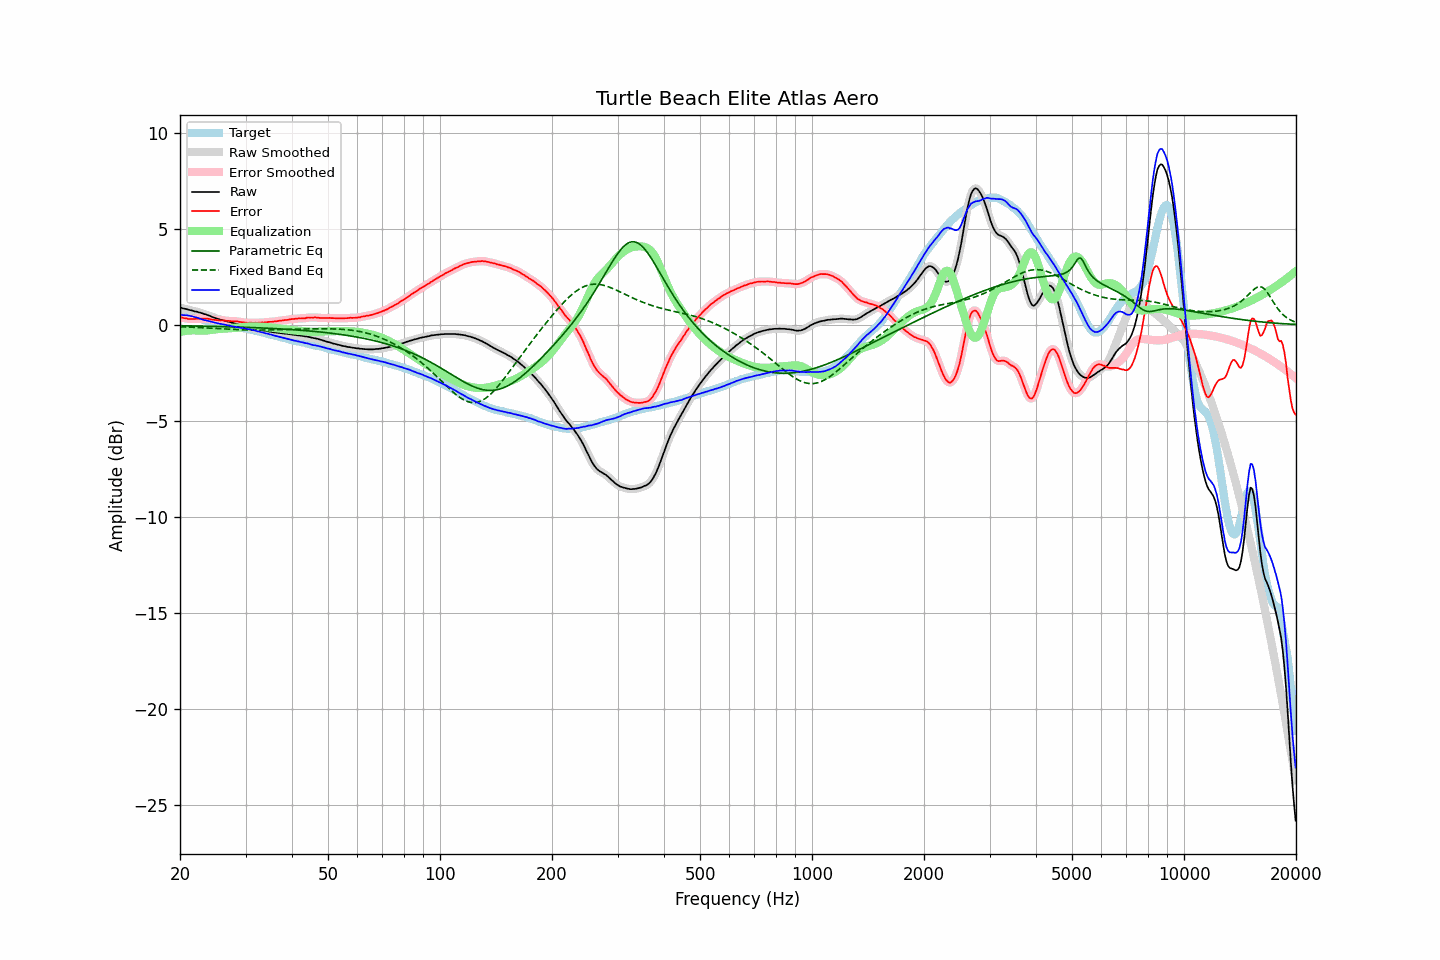

Values plotted in this chart, from the file beside it:
frequency, raw, error, smoothed, error_smoothed, equalization, parametric_eq, fixed_band_eq, equalized_raw, equalized_smoothed, target
20.00, 0.88, 0.37, 0.89, 0.38, -0.38, -0.06, -0.11, 0.50, 0.51, 0.51
20.20, 0.87, 0.37, 0.87, 0.36, -0.36, -0.06, -0.11, 0.51, 0.51, 0.50
20.40, 0.84, 0.34, 0.85, 0.35, -0.35, -0.06, -0.11, 0.50, 0.50, 0.50
20.61, 0.82, 0.34, 0.83, 0.33, -0.33, -0.06, -0.12, 0.49, 0.50, 0.49
20.81, 0.81, 0.32, 0.81, 0.32, -0.32, -0.06, -0.12, 0.49, 0.49, 0.49
21.02, 0.78, 0.30, 0.79, 0.30, -0.31, -0.07, -0.12, 0.47, 0.48, 0.49
21.23, 0.76, 0.30, 0.77, 0.30, -0.30, -0.07, -0.13, 0.46, 0.46, 0.47
21.44, 0.74, 0.30, 0.74, 0.29, -0.30, -0.07, -0.13, 0.45, 0.44, 0.45
21.66, 0.72, 0.30, 0.72, 0.30, -0.30, -0.07, -0.14, 0.43, 0.42, 0.43
21.87, 0.69, 0.30, 0.70, 0.30, -0.30, -0.07, -0.14, 0.40, 0.40, 0.40
22.09, 0.68, 0.31, 0.68, 0.30, -0.30, -0.07, -0.14, 0.38, 0.38, 0.38
22.31, 0.66, 0.31, 0.66, 0.31, -0.31, -0.07, -0.15, 0.36, 0.35, 0.36
22.54, 0.63, 0.31, 0.64, 0.31, -0.31, -0.08, -0.15, 0.32, 0.33, 0.33
22.76, 0.61, 0.32, 0.61, 0.31, -0.32, -0.08, -0.15, 0.30, 0.29, 0.30
22.99, 0.58, 0.32, 0.58, 0.32, -0.32, -0.08, -0.16, 0.27, 0.27, 0.27
23.22, 0.55, 0.32, 0.56, 0.32, -0.31, -0.08, -0.16, 0.24, 0.24, 0.24
23.45, 0.53, 0.32, 0.53, 0.32, -0.31, -0.08, -0.17, 0.22, 0.22, 0.21
23.69, 0.50, 0.31, 0.50, 0.31, -0.30, -0.08, -0.17, 0.20, 0.20, 0.20
23.92, 0.47, 0.30, 0.47, 0.30, -0.29, -0.09, -0.18, 0.18, 0.18, 0.17
24.16, 0.44, 0.28, 0.44, 0.28, -0.28, -0.09, -0.18, 0.16, 0.16, 0.16
24.40, 0.40, 0.26, 0.41, 0.26, -0.27, -0.09, -0.19, 0.13, 0.14, 0.14
24.65, 0.37, 0.25, 0.37, 0.25, -0.26, -0.09, -0.19, 0.12, 0.12, 0.12
24.89, 0.34, 0.24, 0.34, 0.24, -0.25, -0.09, -0.20, 0.10, 0.10, 0.10
25.14, 0.31, 0.23, 0.32, 0.23, -0.24, -0.10, -0.20, 0.08, 0.08, 0.08
25.39, 0.29, 0.23, 0.29, 0.23, -0.23, -0.10, -0.21, 0.07, 0.06, 0.06
25.65, 0.26, 0.21, 0.27, 0.22, -0.22, -0.10, -0.21, 0.04, 0.04, 0.05
25.91, 0.24, 0.22, 0.25, 0.22, -0.22, -0.10, -0.21, 0.03, 0.03, 0.02
26.16, 0.22, 0.21, 0.22, 0.21, -0.21, -0.10, -0.22, 0.01, 0.01, 0.01
26.43, 0.20, 0.21, 0.20, 0.21, -0.21, -0.11, -0.22, -0.00, -0.00, -0.01
26.69, 0.17, 0.20, 0.18, 0.20, -0.20, -0.11, -0.23, -0.03, -0.02, -0.02
26.96, 0.15, 0.20, 0.15, 0.19, -0.20, -0.11, -0.23, -0.04, -0.04, -0.04
27.23, 0.13, 0.19, 0.13, 0.19, -0.19, -0.11, -0.24, -0.06, -0.06, -0.05
27.50, 0.10, 0.18, 0.11, 0.18, -0.18, -0.12, -0.24, -0.08, -0.08, -0.07
27.77, 0.08, 0.18, 0.08, 0.17, -0.18, -0.12, -0.25, -0.09, -0.09, -0.09
28.05, 0.06, 0.17, 0.06, 0.17, -0.17, -0.12, -0.25, -0.11, -0.11, -0.11
28.33, 0.03, 0.17, 0.04, 0.17, -0.16, -0.12, -0.26, -0.13, -0.12, -0.14
28.62, 0.02, 0.17, 0.02, 0.16, -0.15, -0.13, -0.26, -0.13, -0.14, -0.15
28.90, -0.01, 0.14, -0.01, 0.15, -0.14, -0.13, -0.26, -0.15, -0.15, -0.15
29.19, -0.04, 0.13, -0.03, 0.13, -0.14, -0.13, -0.27, -0.17, -0.16, -0.17
29.48, -0.05, 0.12, -0.05, 0.12, -0.13, -0.13, -0.27, -0.17, -0.18, -0.17
29.78, -0.08, 0.11, -0.07, 0.11, -0.12, -0.14, -0.27, -0.19, -0.19, -0.19
30.08, -0.10, 0.11, -0.10, 0.10, -0.11, -0.14, -0.27, -0.20, -0.21, -0.20
30.38, -0.13, 0.10, -0.12, 0.10, -0.10, -0.14, -0.28, -0.23, -0.22, -0.22
30.68, -0.15, 0.10, -0.14, 0.10, -0.10, -0.15, -0.28, -0.24, -0.24, -0.24
30.99, -0.16, 0.11, -0.16, 0.10, -0.10, -0.15, -0.28, -0.25, -0.26, -0.26
31.30, -0.19, 0.09, -0.18, 0.10, -0.09, -0.15, -0.28, -0.28, -0.27, -0.28
31.61, -0.20, 0.09, -0.20, 0.09, -0.09, -0.16, -0.28, -0.29, -0.29, -0.29
31.93, -0.22, 0.10, -0.22, 0.10, -0.10, -0.16, -0.28, -0.31, -0.32, -0.32
32.24, -0.25, 0.09, -0.24, 0.10, -0.10, -0.16, -0.28, -0.34, -0.34, -0.34
32.57, -0.26, 0.10, -0.26, 0.10, -0.10, -0.17, -0.28, -0.36, -0.36, -0.36
32.89, -0.28, 0.10, -0.27, 0.10, -0.10, -0.17, -0.28, -0.38, -0.38, -0.37
33.22, -0.29, 0.12, -0.29, 0.11, -0.11, -0.17, -0.28, -0.40, -0.40, -0.40
33.55, -0.31, 0.11, -0.31, 0.11, -0.12, -0.18, -0.28, -0.42, -0.42, -0.42
33.89, -0.33, 0.12, -0.32, 0.12, -0.12, -0.18, -0.28, -0.45, -0.44, -0.45
34.23, -0.34, 0.12, -0.34, 0.13, -0.13, -0.18, -0.28, -0.46, -0.46, -0.46
34.57, -0.35, 0.14, -0.35, 0.14, -0.13, -0.19, -0.28, -0.48, -0.48, -0.49
34.92, -0.37, 0.15, -0.36, 0.14, -0.14, -0.19, -0.28, -0.51, -0.51, -0.51
35.27, -0.38, 0.15, -0.38, 0.15, -0.15, -0.20, -0.27, -0.53, -0.53, -0.52
35.62, -0.40, 0.15, -0.39, 0.16, -0.16, -0.20, -0.27, -0.56, -0.55, -0.55
35.97, -0.41, 0.17, -0.41, 0.16, -0.17, -0.21, -0.27, -0.58, -0.58, -0.58
... 635 more rows
